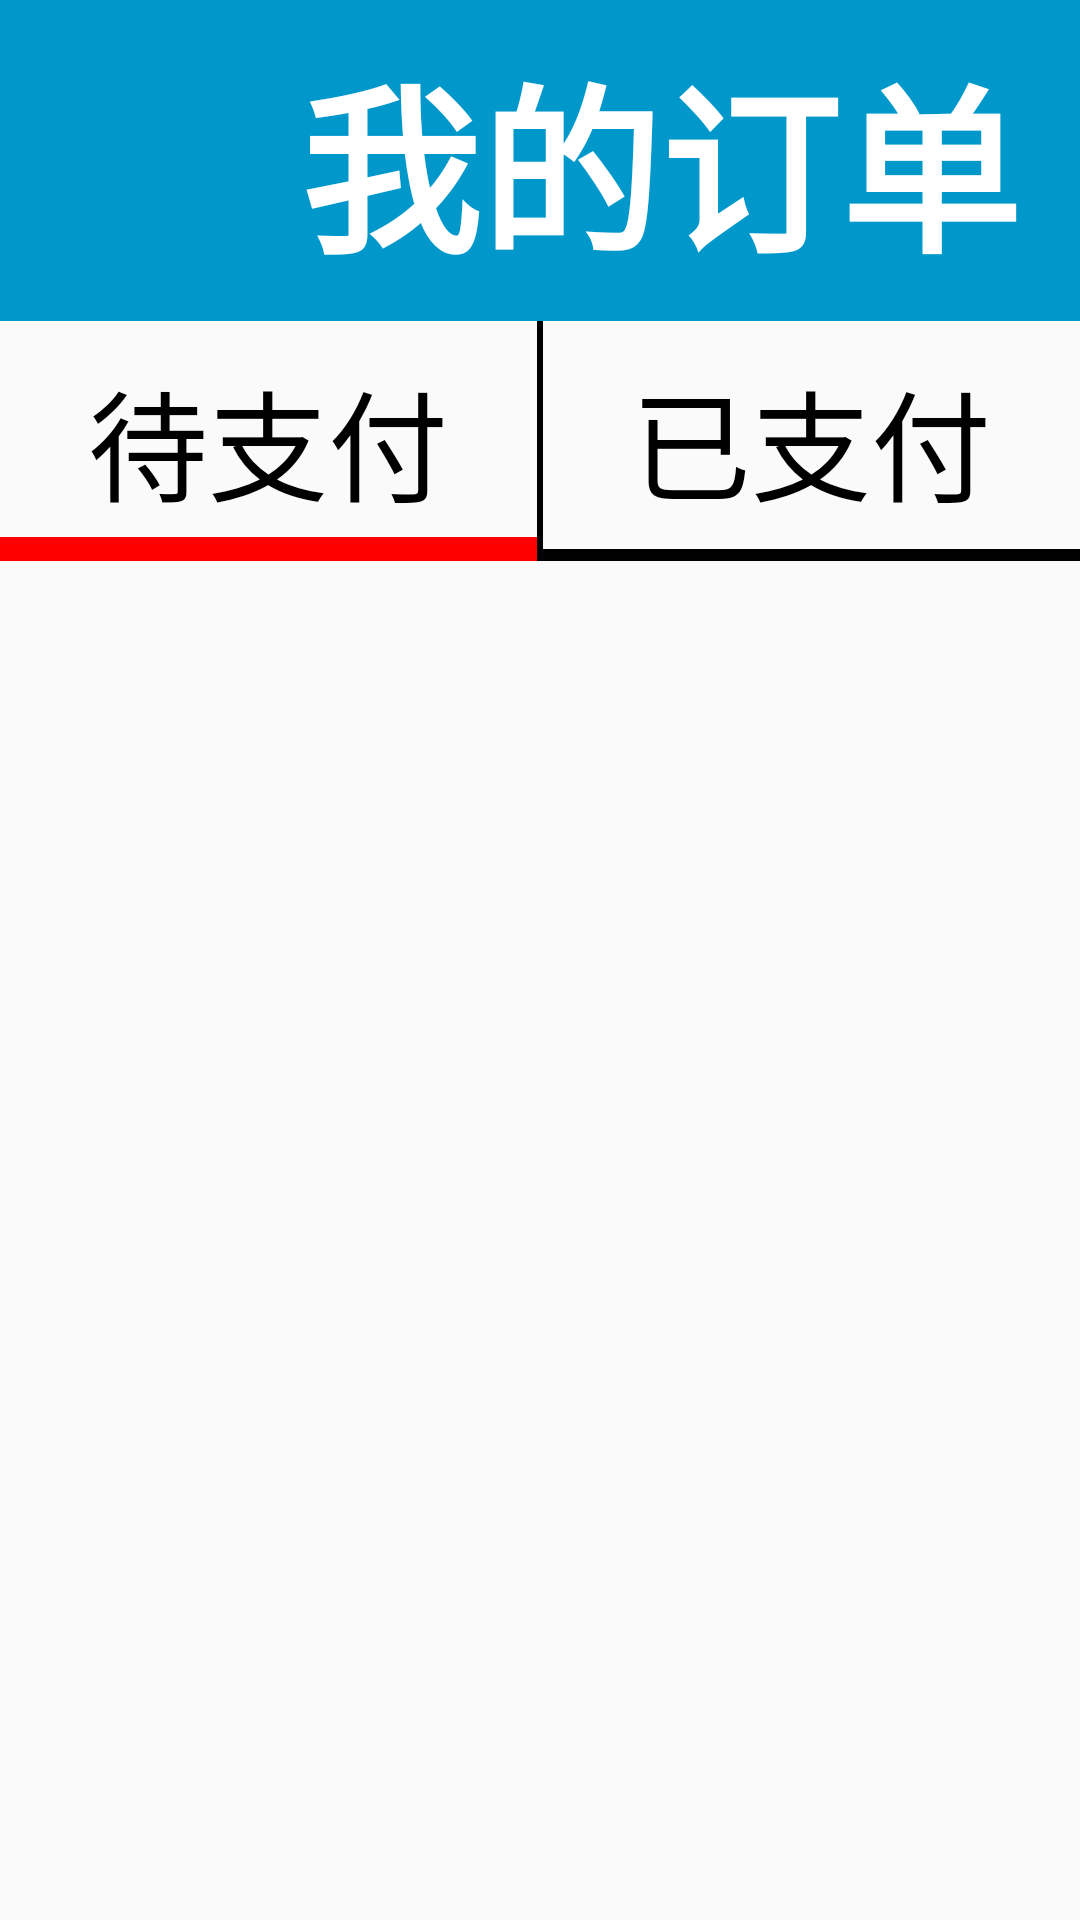

Write the Android layout XML for this screen, with the resource values it uses.
<!-- AndroidManifest.xml: application theme Theme.Tiku4650 -->
<!-- res/layout/activity_wddd.xml -->
<?xml version="1.0" encoding="utf-8"?>
<LinearLayout xmlns:android="http://schemas.android.com/apk/res/android"
    android:orientation="vertical"
    android:layout_width="match_parent"
    android:layout_height="match_parent">
    <LinearLayout
        android:layout_width="match_parent"
        android:layout_height="wrap_content"
        android:background="#0098cb"
        android:padding="10dp"
        android:gravity="center"
        android:orientation="horizontal">
        <ImageView
            android:id="@+id/fanhui"
            android:layout_width="80dp"
            android:layout_height="80dp"
            android:src="@drawable/youjiantoulan"/>
        <LinearLayout
            android:layout_width="0dp"
            android:layout_height="wrap_content"
            android:gravity="center"
            android:layout_weight="1">
            <TextView
                android:layout_width="wrap_content"
                android:layout_height="wrap_content"
                android:textStyle="bold"
                android:text="我的订单"
                android:textColor="@color/white"
                android:textSize="60dp"/>
        </LinearLayout>
    </LinearLayout>
    <LinearLayout
        android:layout_width="match_parent"
        android:layout_height="80dp"
        android:orientation="horizontal">

        <TextView
            android:layout_width="0dp"
            android:layout_height="match_parent"
            android:layout_weight="1"
            android:textSize="40dp"
            android:textColor="@color/black"
            android:background="@drawable/x"
            android:gravity="center"
            android:text="待支付"
            android:id="@+id/dzf"/>
        <View
            android:layout_width="2dp"
            android:layout_height="match_parent"
            android:background="@color/black"/>
        <TextView
            android:layout_width="0dp"
            android:layout_height="match_parent"
            android:layout_weight="1"
            android:textSize="40dp"
            android:textColor="@color/black"
            android:background="@drawable/z"
            android:gravity="center"
            android:text="已支付"
            android:id="@+id/yzf"/>
    </LinearLayout>
    <ExpandableListView
        android:layout_width="match_parent"
        android:layout_height="match_parent"
        android:id="@+id/ELV"/>

</LinearLayout>
<!-- resources referenced by this layout -->
<resources>
  <color name="black">#FF000000</color>
  <color name="white">#FFFFFFFF</color>
  <!-- drawable x (drawable) -->
  <?xml version="1.0" encoding="utf-8"?>
  <layer-list xmlns:android="http://schemas.android.com/apk/res/android">
      <item android:bottom="0dp"
          android:right="-8dp"
          android:left="-8dp"
          android:top="-8dp">
          <shape>
              <stroke android:width="8dp" android:color="#FF0000"/>
          </shape>
      </item>
  
  
  </layer-list>
  <!-- drawable z (drawable) -->
  <?xml version="1.0" encoding="utf-8"?>
  <layer-list xmlns:android="http://schemas.android.com/apk/res/android">
      <item android:bottom="0dp"
          android:right="-8dp"
          android:left="-8dp"
          android:top="-8dp">
          <shape>
              <stroke android:width="4dp" android:color="#000000"/>
          </shape>
      </item>
  </layer-list>
  <style name="Theme.Tiku4650" parent="Theme.MaterialComponents.DayNight.NoActionBar.Bridge">
          
          <item name="colorPrimary">@color/purple_500</item>
          <item name="colorPrimaryVariant">@color/purple_700</item>
          <item name="colorOnPrimary">@color/white</item>
          
          <item name="colorSecondary">@color/teal_200</item>
          <item name="colorSecondaryVariant">@color/teal_700</item>
          <item name="colorOnSecondary">@color/black</item>
          
          <item name="android:statusBarColor">?attr/colorPrimaryVariant</item>
          
      </style>
  <color name="purple_500">#FF6200EE</color>
  <color name="purple_700">#FF3700B3</color>
  <color name="teal_200">#FF03DAC5</color>
  <color name="teal_700">#FF018786</color>
</resources>
